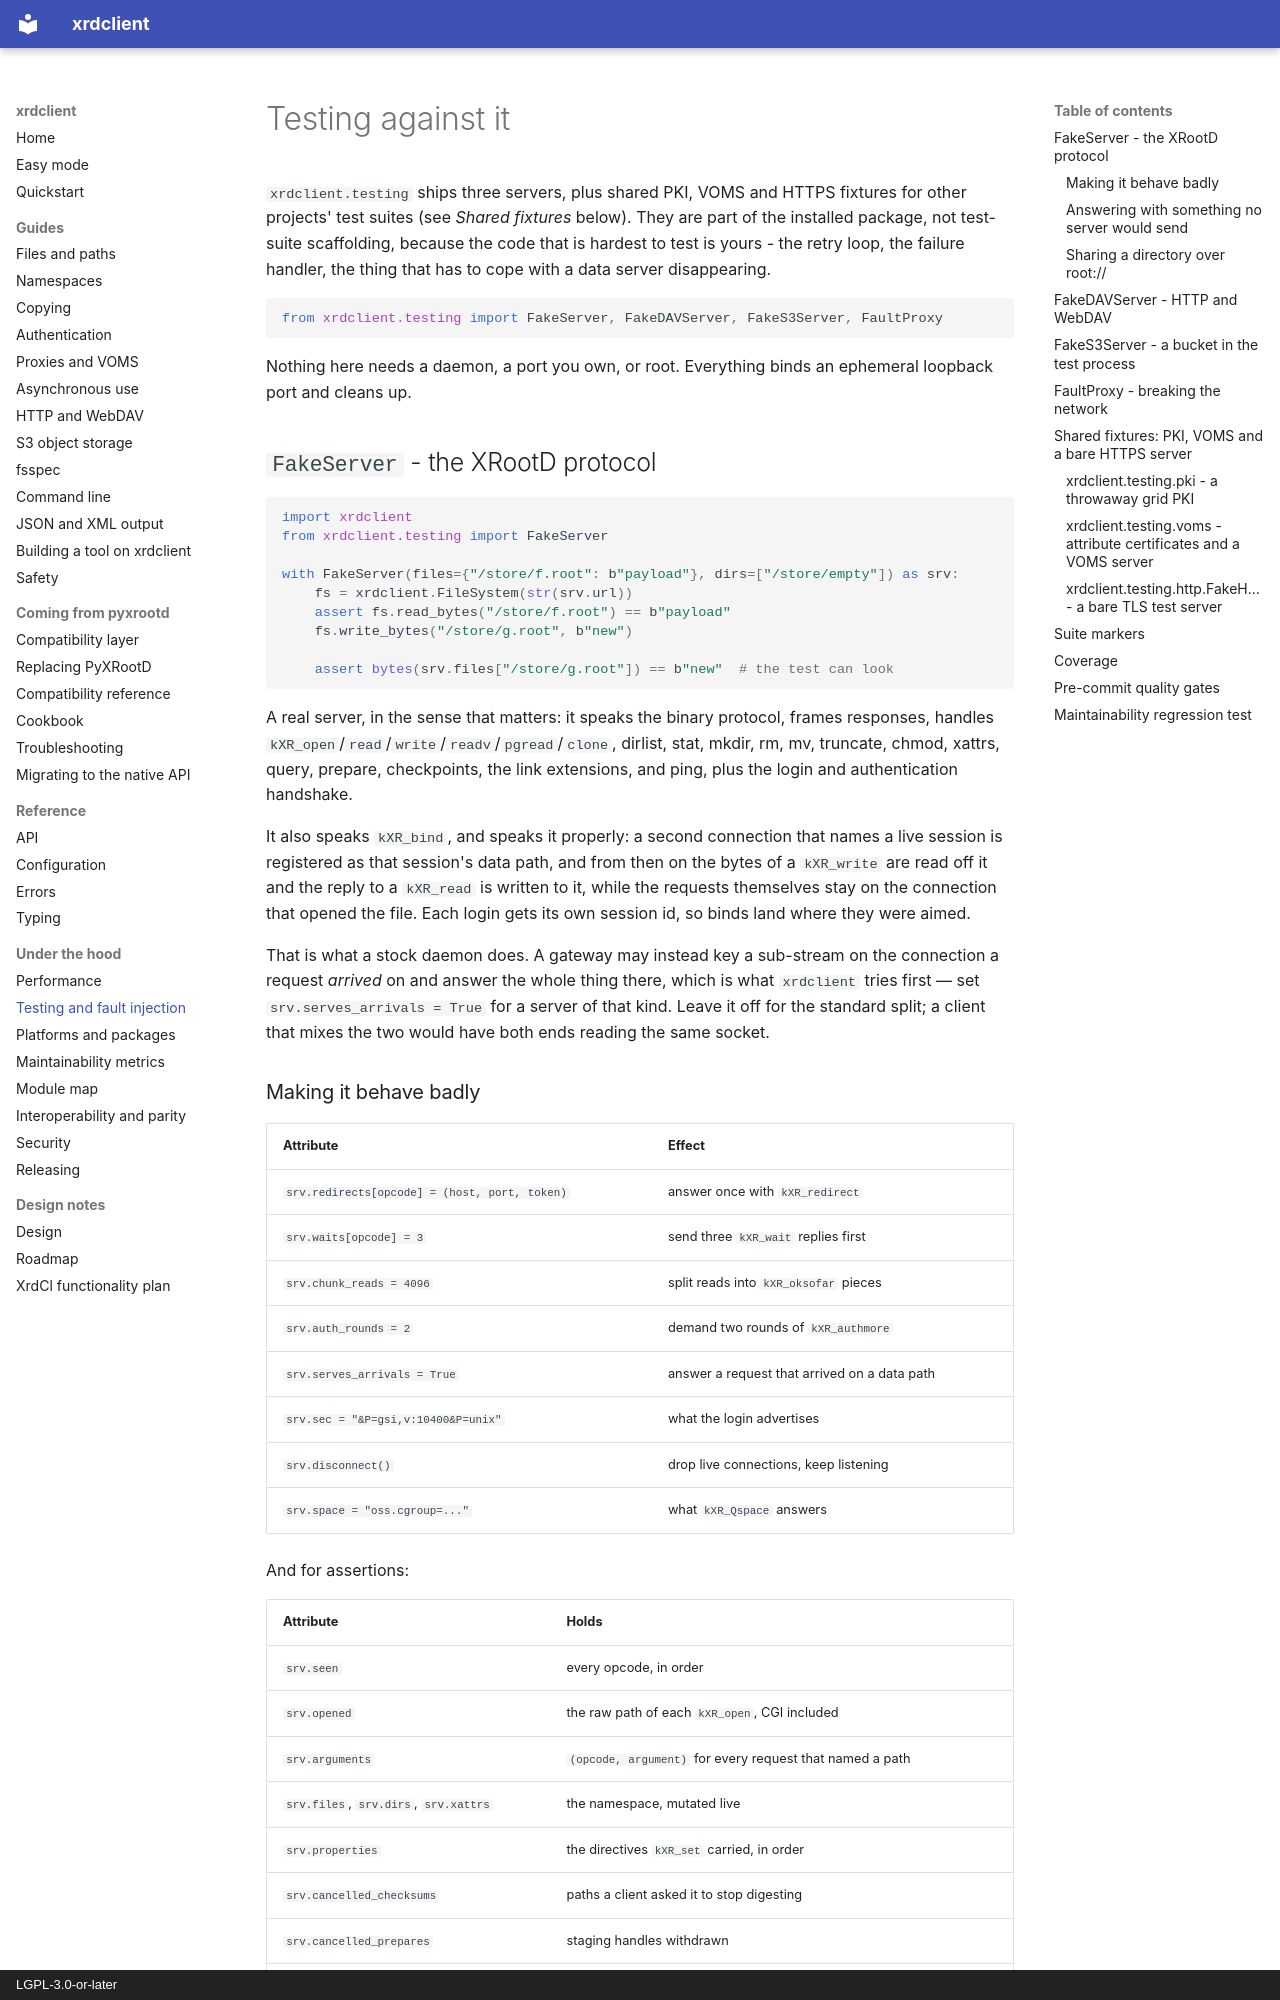

repository: rob-c/xrdclient · page: testing/index.html · generator: mkdocs · copyright: LGPL-3.0-or-later

# Testing against it

`xrdclient.testing` ships three servers, plus shared PKI, VOMS and HTTPS
fixtures for other projects' test suites (see *Shared fixtures* below).
They are part of the installed package, not test-suite scaffolding,
because the code that is hardest to test is yours - the retry loop, the failure handler, the thing that has to cope with a data
server disappearing.

```python
from xrdclient.testing import FakeServer, FakeDAVServer, FakeS3Server, FaultProxy
```

Nothing here needs a daemon, a port you own, or root. Everything binds an
ephemeral loopback port and cleans up.

## `FakeServer` - the XRootD protocol

```python
import xrdclient
from xrdclient.testing import FakeServer

with FakeServer(files={"/store/f.root": b"payload"}, dirs=["/store/empty"]) as srv:
    fs = xrdclient.FileSystem(str(srv.url))
    assert fs.read_bytes("/store/f.root") == b"payload"
    fs.write_bytes("/store/g.root", b"new")

    assert bytes(srv.files["/store/g.root"]) == b"new"  # the test can look
```

A real server, in the sense that matters: it speaks the binary protocol,
frames responses, handles `kXR_open`/`read`/`write`/`readv`/`pgread`/`clone`,
dirlist, stat, mkdir, rm, mv, truncate, chmod, xattrs, query, prepare,
checkpoints, the link extensions, and ping, plus the login and authentication
handshake.

It also speaks `kXR_bind`, and speaks it properly: a second connection that
names a live session is registered as that session's data path, and from then
on the bytes of a `kXR_write` are read off it and the reply to a `kXR_read`
is written to it, while the requests themselves stay on the connection that
opened the file. Each login gets its own session id, so binds land where they
were aimed.

That is what a stock daemon does. A gateway may instead key a sub-stream on the
connection a request *arrived* on and answer the whole thing there, which is
what `xrdclient` tries first — set `srv.serves_arrivals = True` for a server of that
kind. Leave it off for the standard split; a client that mixes the two would
have both ends reading the same socket.

### Making it behave badly

| Attribute | Effect |
| --- | --- |
| `srv.redirects[opcode] = (host, port, token)` | answer once with `kXR_redirect` |
| `srv.waits[opcode] = 3` | send three `kXR_wait` replies first |
| `srv.chunk_reads = 4096` | split reads into `kXR_oksofar` pieces |
| `srv.auth_rounds = 2` | demand two rounds of `kXR_authmore` |
| `srv.serves_arrivals = True` | answer a request that arrived on a data path |
| `srv.sec = "&P=gsi,v:10400&P=unix"` | what the login advertises |
| `srv.disconnect()` | drop live connections, keep listening |
| `srv.space = "oss.cgroup=..."` | what `kXR_Qspace` answers |

And for assertions:

| Attribute | Holds |
| --- | --- |
| `srv.seen` | every opcode, in order |
| `srv.opened` | the raw path of each `kXR_open`, CGI included |
| `srv.arguments` | `(opcode, argument)` for every request that named a path |
| `srv.files`, `srv.dirs`, `srv.xattrs` | the namespace, mutated live |
| `srv.properties` | the directives `kXR_set` carried, in order |
| `srv.cancelled_checksums` | paths a client asked it to stop digesting |
| `srv.cancelled_prepares` | staging handles withdrawn |
| `srv.prepared` | staging handle → the paths it named |
| `srv.nearline` | files that stat as offline, so a stage has something to wait for |
| `srv.links`, `srv.modes` | what `kXR_symlink` and `kXR_chmod` did |
| `srv.config_values` | what `kXR_query` config answers |

```python
from xrdclient.proto import constants as c

with FakeServer(files={"/f": b"x" * (1 << 20)}) as srv:
    srv.chunk_reads = 8192  # force reassembly
    srv.waits[c.kXR_open] = 1  # and one wait first
    assert xrdclient.Path(f"{srv.url}/f").read_bytes() == b"x" * (1 << 20)
    assert c.kXR_open in srv.seen
```
